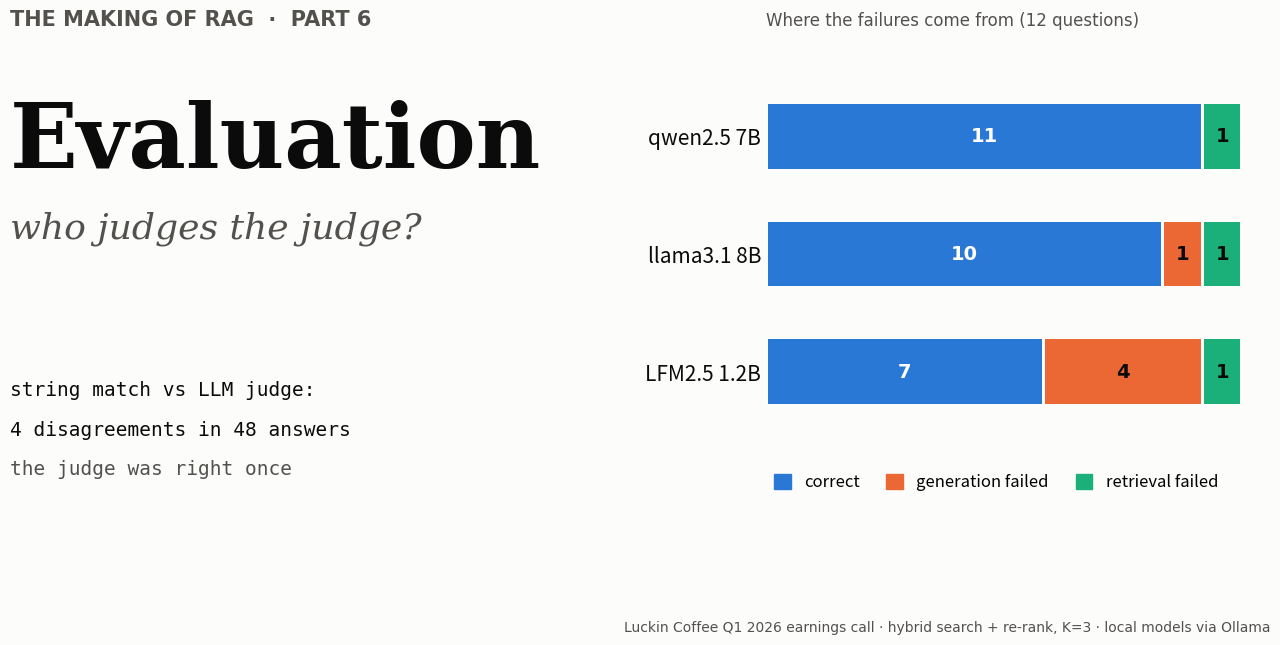

This chart was generated by the following Python code: (Note: this script raises an exception after producing the figure.)
# Cover image for Part 6: failure attribution, copied from the output of eval_end_to_end.py
import matplotlib
matplotlib.use("Agg")
import matplotlib.pyplot as plt

RESULTS = {  # model: (OK, generation failed, retrieval failed), on the 12 answerable questions
    "LFM2.5 1.2B": (7, 4, 1),
    "llama3.1 8B": (10, 1, 1),
    "qwen2.5 7B": (11, 0, 1),
}
SEGMENTS = [("correct", "#2a78d6"), ("generation failed", "#eb6834"), ("retrieval failed", "#1baf7a")]
INK, MUTED, BG = "#0b0b0b", "#52514e", "#fcfcfb"

fig = plt.figure(figsize=(14, 7.875), dpi=100, facecolor=BG)
fig.text(0.06, 0.80, "THE MAKING OF RAG  ·  PART 6", fontsize=15, color=MUTED, family="DejaVu Sans", weight="bold")
fig.text(0.06, 0.62, "Evaluation", fontsize=64, color=INK, family="DejaVu Serif", weight="bold")
fig.text(0.06, 0.53, "who judges the judge?", fontsize=26, color=MUTED, family="DejaVu Serif", style="italic")
fig.text(0.06, 0.33, "string match vs LLM judge:", fontsize=14, color=INK, family="DejaVu Sans Mono")
fig.text(0.06, 0.28, "4 disagreements in 48 answers", fontsize=14, color=INK, family="DejaVu Sans Mono")
fig.text(0.06, 0.23, "the judge was right once", fontsize=14, color=MUTED, family="DejaVu Sans Mono")

ax = fig.add_axes([0.60, 0.30, 0.34, 0.42], facecolor=BG)
names = list(RESULTS)
for row, name in enumerate(names):
    left = 0
    for (label, color), value in zip(SEGMENTS, RESULTS[name]):
        if value:
            ax.barh(row, value - 0.08, left=left + 0.04, height=0.55, color=color)  # small gap between segments
            ax.text(left + value / 2, row, str(value), ha="center", va="center", fontsize=14,
                    color="white" if label == "correct" else INK, family="DejaVu Sans", weight="bold")
        left += value
ax.set_yticks(range(len(names)), names, fontsize=15, color=INK)
ax.tick_params(axis="y", length=0)
ax.set_xticks([])
ax.set_xlim(0, 12)
for spine in ax.spines.values():
    spine.set_visible(False)

fig.text(0.60, 0.80, "Where the failures come from (12 questions)", fontsize=12, color=MUTED, family="DejaVu Sans")
handles = [plt.Rectangle((0, 0), 1, 1, color=color) for _, color in SEGMENTS]
fig.legend(handles, [label for label, _ in SEGMENTS], loc="lower left", bbox_to_anchor=(0.595, 0.19), ncol=3,
           frameon=False, fontsize=12, handlelength=1, handleheight=1, columnspacing=1.6)
fig.text(0.96, 0.03, "Luckin Coffee Q1 2026 earnings call · hybrid search + re-rank, K=3 · local models via Ollama",
         fontsize=10, color=MUTED, ha="right", family="DejaVu Sans")
fig.savefig("../evaluation_cover.png", facecolor=BG)
